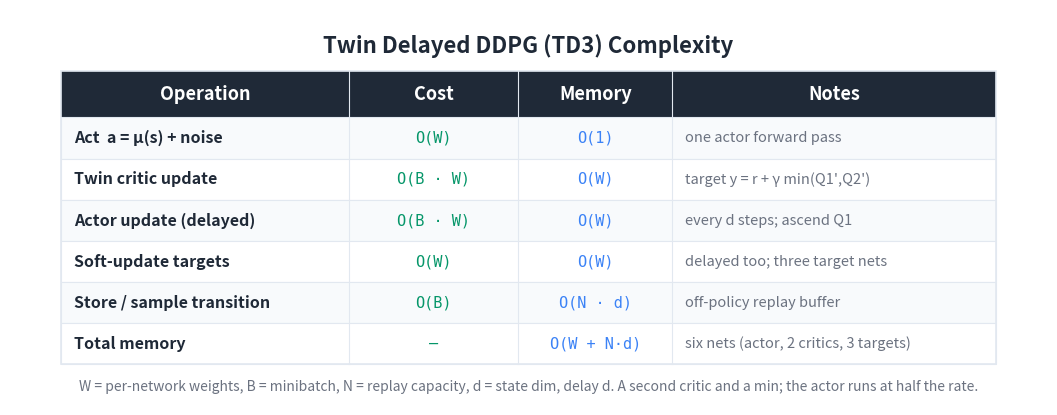

Recreate this plot in Python. (Note: this script raises an exception after producing the figure.)
"""Generate a Big-O / cost summary table image for the TD3 article."""

import matplotlib
matplotlib.use('Agg')
import matplotlib.pyplot as plt
from matplotlib.patches import Rectangle

BG_COLOR = '#FFFFFF'
TEXT_COLOR = '#1F2937'
HEADER_BG = '#1F2937'
HEADER_TEXT = '#FFFFFF'
ROW_EVEN = '#F8FAFC'
ROW_ODD = '#FFFFFF'
BORDER = '#E2E8F0'
TIME_COLOR = '#059669'
MEM_COLOR = '#3b82f6'
NOTE_COLOR = '#6B7280'

HEADERS = ['Operation', 'Cost', 'Memory', 'Notes']
ROWS = [
    ['Act  a = μ(s) + noise',
     'O(W)',
     'O(1)',
     'one actor forward pass'],
    ['Twin critic update',
     'O(B · W)',
     'O(W)',
     'target y = r + γ min(Q1\',Q2\')'],
    ['Actor update (delayed)',
     'O(B · W)',
     'O(W)',
     'every d steps; ascend Q1'],
    ['Soft-update targets',
     'O(W)',
     'O(W)',
     'delayed too; three target nets'],
    ['Store / sample transition',
     'O(B)',
     'O(N · d)',
     'off-policy replay buffer'],
    ['Total memory',
     '—',
     'O(W + N·d)',
     'six nets (actor, 2 critics, 3 targets)'],
]

COL_WIDTHS = [5.6, 3.3, 3.0, 6.3]
TOTAL_W = sum(COL_WIDTHS)
HEADER_H = 0.9
ROW_H = 0.8
N_ROWS = len(ROWS)
TABLE_H = HEADER_H + N_ROWS * ROW_H

fig, ax = plt.subplots(figsize=(1660/150, 850/150), dpi=150)
ax.set_xlim(0, TOTAL_W + 2.0)
ax.set_ylim(0, TABLE_H + 2.0)
ax.set_aspect('equal')
ax.axis('off')
fig.patch.set_facecolor(BG_COLOR)

X0, Y0 = 1.0, 0.8
def col_x(i): return X0 + sum(COL_WIDTHS[:i])

ax.text(TOTAL_W / 2 + 1.0, TABLE_H + 1.3,
        'Twin Delayed DDPG (TD3) Complexity',
        fontsize=16, fontweight='bold', ha='center', va='center',
        color=TEXT_COLOR, fontfamily='sans-serif')

header_y = Y0 + N_ROWS * ROW_H
ax.add_patch(Rectangle((X0, header_y), TOTAL_W, HEADER_H,
                       facecolor=HEADER_BG, edgecolor=HEADER_BG,
                       linewidth=0, zorder=1))
for i, h in enumerate(HEADERS):
    ax.text(col_x(i) + COL_WIDTHS[i] / 2, header_y + HEADER_H / 2, h,
            fontsize=13, fontweight='bold', ha='center', va='center',
            color=HEADER_TEXT, fontfamily='sans-serif', zorder=2)

for r, row in enumerate(ROWS):
    row_y = Y0 + (N_ROWS - 1 - r) * ROW_H
    bg = ROW_EVEN if r % 2 == 0 else ROW_ODD
    ax.add_patch(Rectangle((X0, row_y), TOTAL_W, ROW_H,
                           facecolor=bg, edgecolor=BORDER,
                           linewidth=0.8, zorder=1))
    ax.text(col_x(0) + 0.25, row_y + ROW_H / 2, row[0],
            fontsize=11.5, fontweight='bold', ha='left', va='center',
            color=TEXT_COLOR, fontfamily='sans-serif', zorder=2)
    ax.text(col_x(1) + COL_WIDTHS[1] / 2, row_y + ROW_H / 2, row[1],
            fontsize=11, ha='center', va='center',
            color=TIME_COLOR, fontfamily='DejaVu Sans Mono', zorder=2)
    ax.text(col_x(2) + COL_WIDTHS[2] / 2, row_y + ROW_H / 2, row[2],
            fontsize=11, ha='center', va='center',
            color=MEM_COLOR, fontfamily='DejaVu Sans Mono', zorder=2)
    ax.text(col_x(3) + 0.25, row_y + ROW_H / 2, row[3],
            fontsize=10.5, ha='left', va='center',
            color=NOTE_COLOR, fontfamily='sans-serif',
            fontstyle='italic', zorder=2)

ax.add_patch(Rectangle((X0, Y0), TOTAL_W, TABLE_H,
                       facecolor='none', edgecolor=BORDER,
                       linewidth=1.2, zorder=3))
for i in range(1, len(COL_WIDTHS)):
    ax.plot([col_x(i), col_x(i)],
            [Y0, header_y + HEADER_H],
            color=BORDER, linewidth=0.8, zorder=3)

ax.text(TOTAL_W / 2 + 1.0, Y0 - 0.45,
        'W = per-network weights, B = minibatch, N = replay capacity, d = state '
        'dim, delay d. A second critic and a min; the actor runs at half the rate.',
        fontsize=10, ha='center', va='center',
        color='#6B7280', fontfamily='sans-serif', fontstyle='italic')

plt.tight_layout()
out = ('D:/Projects/Medium/algorithms-in-python/'
       '09-advanced-reinforcement-learning/04-twin-delayed-ddpg/bigo_table.png')
plt.savefig(out, dpi=150, bbox_inches='tight',
            facecolor=BG_COLOR, edgecolor='none', pad_inches=0.2)
plt.close(fig)
print(f'Wrote {out}')
